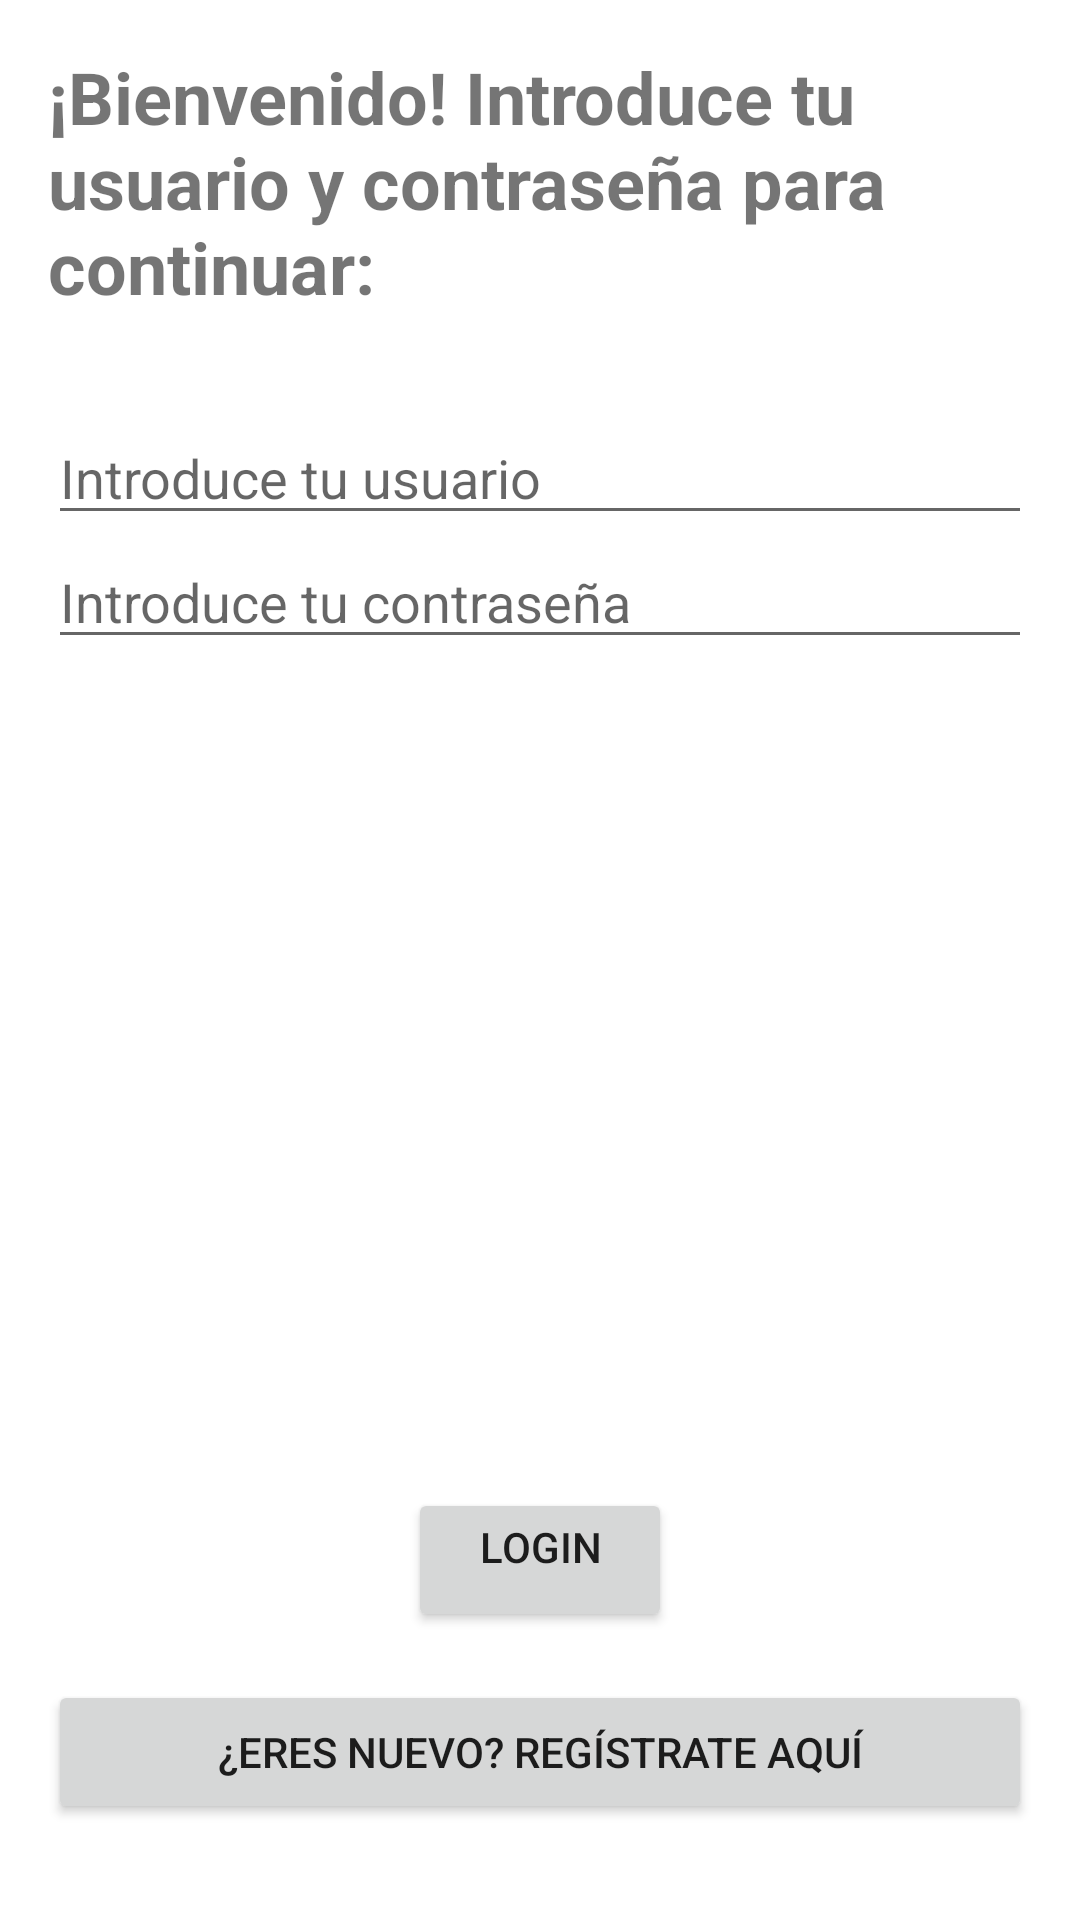

Produce the Android XML layout that renders to this screen, including the resource entries it uses.
<!-- AndroidManifest.xml: application theme Theme.ProyectoDAMGrupo8 -->
<!-- res/layout/activity_login.xml -->
<?xml version="1.0" encoding="utf-8"?>
<androidx.constraintlayout.widget.ConstraintLayout xmlns:android="http://schemas.android.com/apk/res/android"
    xmlns:app="http://schemas.android.com/apk/res-auto"
    xmlns:tools="http://schemas.android.com/tools"
    android:layout_width="match_parent"
    android:layout_height="match_parent"
    tools:context=".LoginActivity">

    <ScrollView
        android:layout_width="0dp"
        android:layout_height="0dp"
        android:layout_marginStart="16dp"
        android:layout_marginLeft="16dp"
        android:layout_marginTop="16dp"
        android:layout_marginEnd="16dp"
        android:layout_marginRight="16dp"
        android:layout_marginBottom="16dp"
        android:fillViewport="true"
        app:layout_constraintBottom_toBottomOf="parent"
        app:layout_constraintEnd_toEndOf="parent"
        app:layout_constraintHorizontal_bias="0.0"
        app:layout_constraintStart_toStartOf="parent"
        app:layout_constraintTop_toTopOf="parent"
        app:layout_constraintVertical_bias="0.0">

        <LinearLayout
            android:layout_width="match_parent"
            android:layout_height="match_parent"
            android:orientation="vertical">

            <TextView
                android:id="@+id/label1_login"
                android:layout_width="match_parent"
                android:layout_height="wrap_content"
                android:text="¡Bienvenido! Introduce tu usuario y contraseña para continuar:"
                android:textSize="24sp"
                android:textStyle="bold" />

            <EditText
                android:id="@+id/textUser_login"
                android:layout_width="match_parent"
                android:layout_height="wrap_content"
                android:layout_marginTop="32dp"
                android:ems="10"
                android:hint="Introduce tu usuario"
                android:inputType="textPersonName" />

            <EditText
                android:id="@+id/textPass_login"
                android:layout_width="match_parent"
                android:layout_height="wrap_content"
                android:ems="10"
                android:hint="Introduce tu contraseña"
                android:inputType="textPassword" />

            <LinearLayout
                android:layout_width="match_parent"
                android:layout_height="match_parent"
                android:layout_gravity="bottom"
                android:gravity="bottom"
                android:orientation="vertical">

                <Button
                    android:id="@+id/buttonLogin_login"
                    android:layout_width="wrap_content"
                    android:layout_height="wrap_content"
                    android:layout_gravity="center_horizontal"
                    android:layout_marginBottom="16dp"
                    android:gravity="center_horizontal"
                    android:text="Login" />

                <Button
                    android:id="@+id/buttonRegister_login"
                    android:layout_width="match_parent"
                    android:layout_height="wrap_content"
                    android:layout_marginBottom="16dp"
                    android:text="¿Eres nuevo? Regístrate aquí" />
            </LinearLayout>
        </LinearLayout>
    </ScrollView>

</androidx.constraintlayout.widget.ConstraintLayout>
<!-- resources referenced by this layout -->
<resources>
  <style name="Theme.ProyectoDAMGrupo8" parent="Theme.MaterialComponents.DayNight.DarkActionBar">
          
          <item name="colorPrimary">@color/purple_500</item>
          <item name="colorPrimaryVariant">@color/purple_700</item>
          <item name="colorOnPrimary">@color/white</item>
          
          <item name="colorSecondary">@color/teal_200</item>
          <item name="colorSecondaryVariant">@color/teal_700</item>
          <item name="colorOnSecondary">@color/black</item>
          
          <item name="android:statusBarColor" tools:targetApi="l">?attr/colorPrimaryVariant</item>
          
      </style>
  <!-- not gathered from this repository: default colours our renderer supplied (Android Studio template values) -->
  <color name="purple_500">#FF6200EE</color>
  <color name="purple_700">#FF3700B3</color>
  <color name="teal_200">#FF03DAC5</color>
  <color name="teal_700">#FF018786</color>
  <color name="black">#FF000000</color>
  <color name="white">#FFFFFFFF</color>
</resources>
